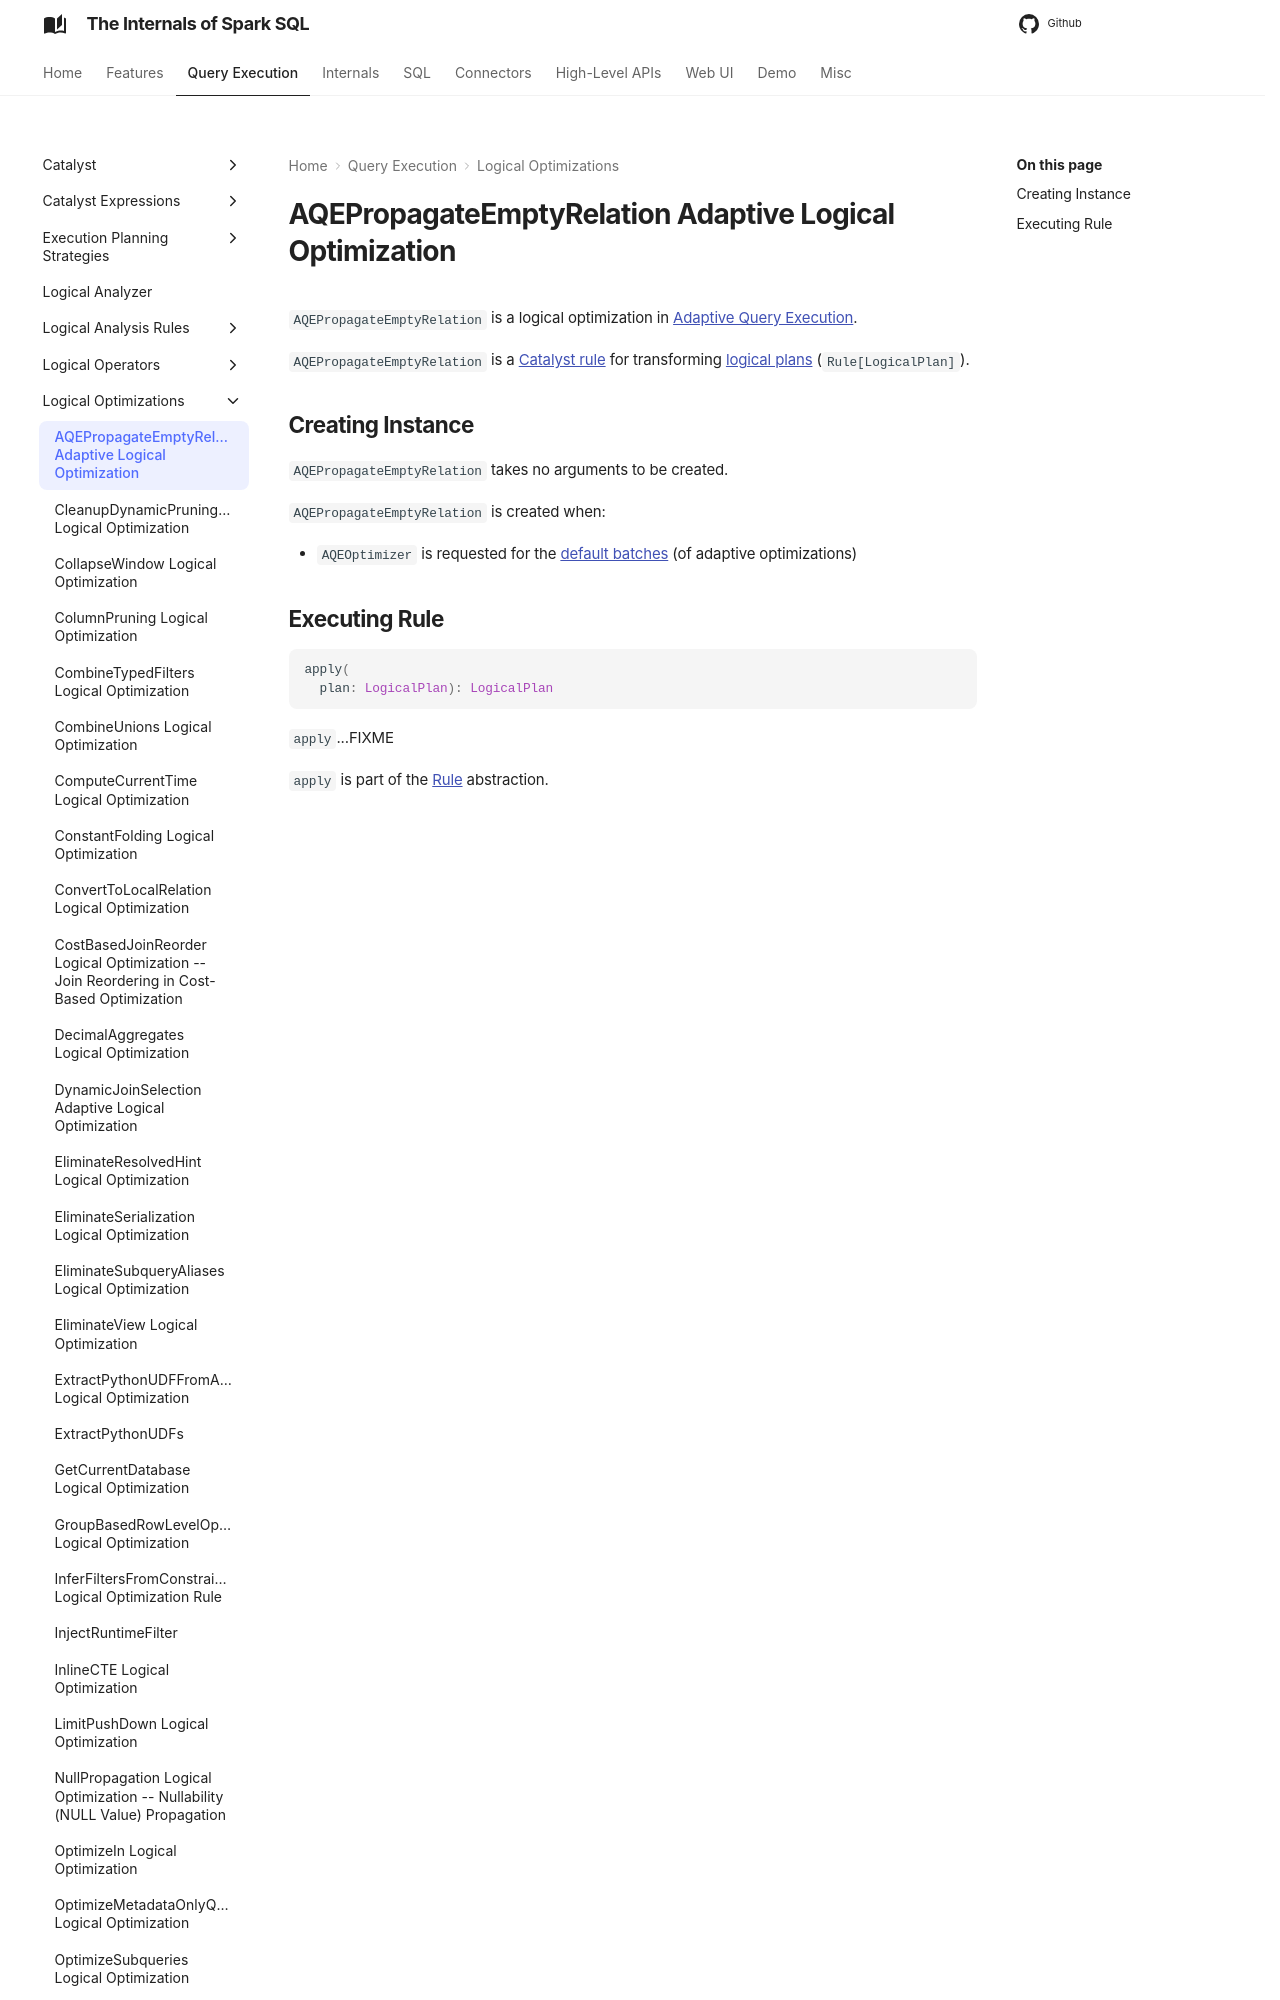

repository: japila-books/spark-sql-internals · page: logical-optimizations/AQEPropagateEmptyRelation/index.html · generator: mkdocs

# AQEPropagateEmptyRelation Adaptive Logical Optimization

`AQEPropagateEmptyRelation` is a logical optimization in [Adaptive Query Execution](../adaptive-query-execution/index.md).

`AQEPropagateEmptyRelation` is a [Catalyst rule](../catalyst/Rule.md) for transforming [logical plans](../logical-operators/LogicalPlan.md) (`Rule[LogicalPlan]`).
